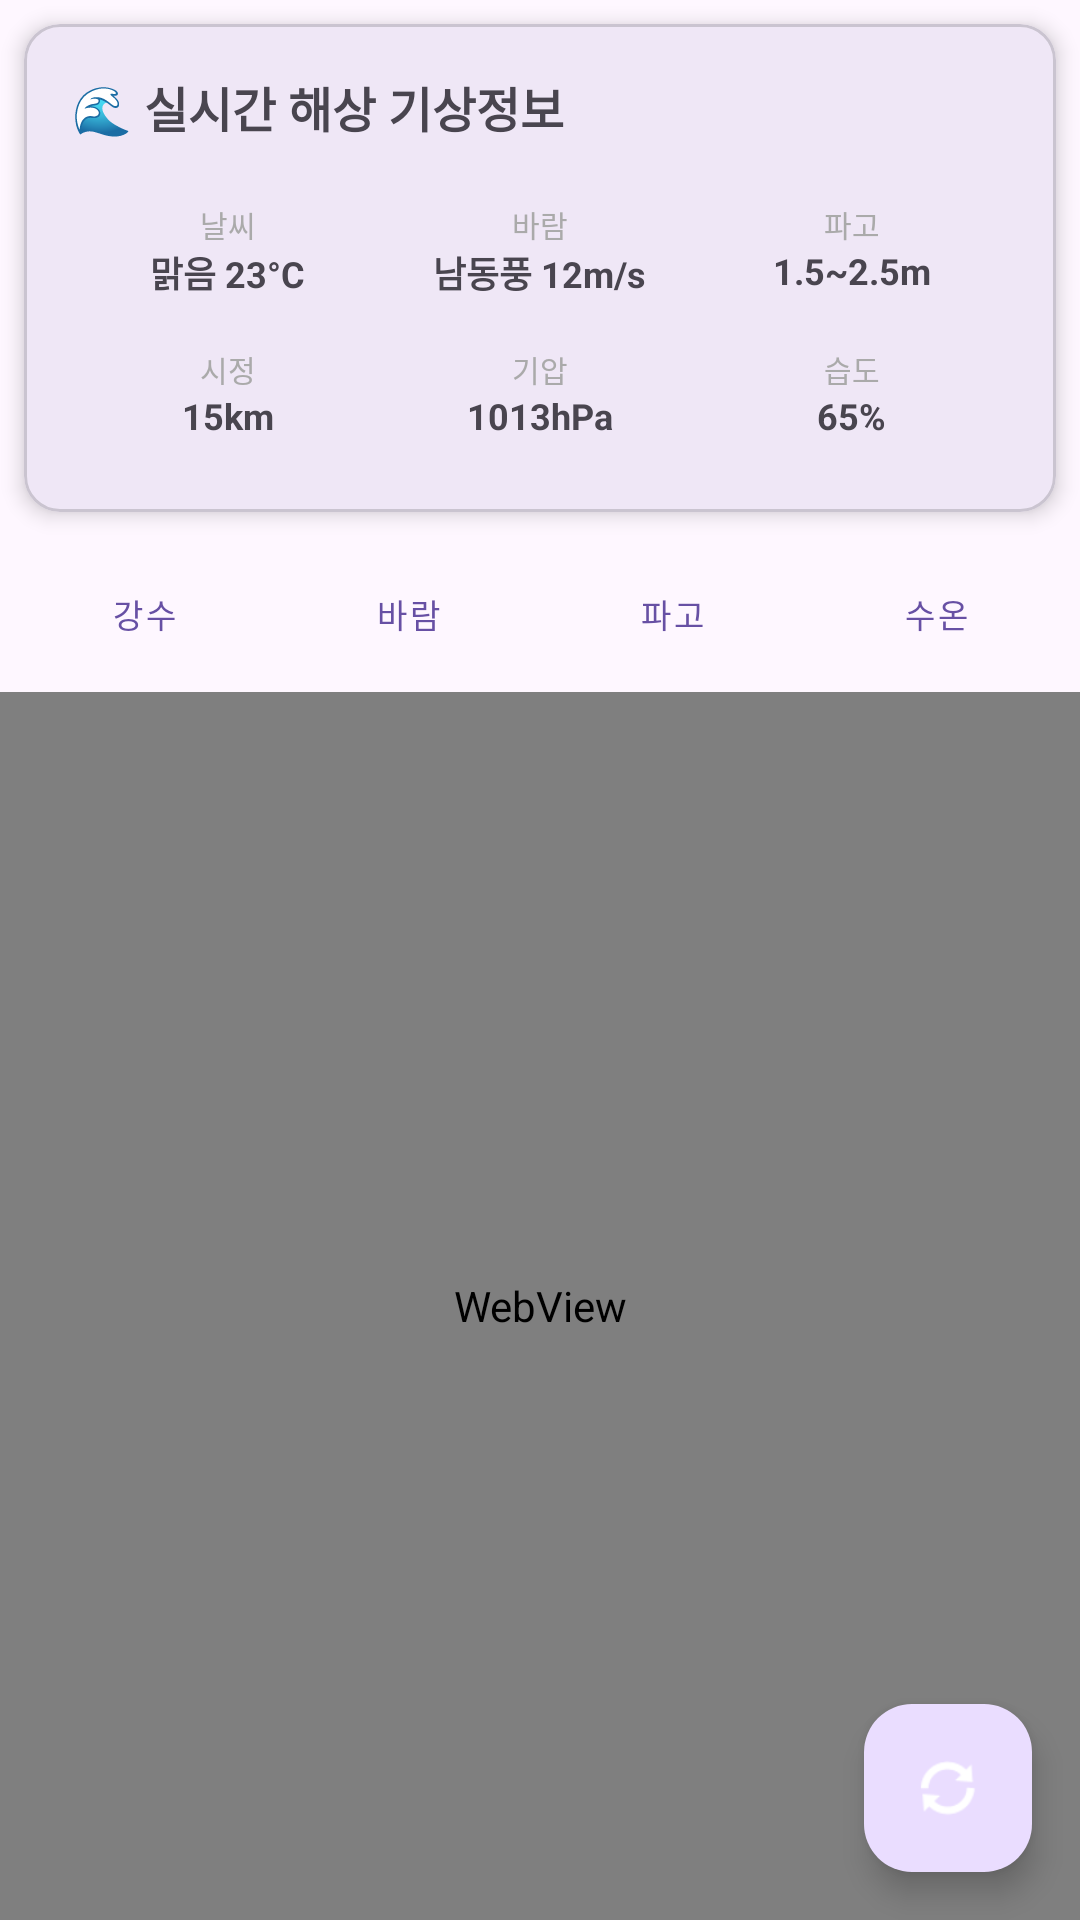

The Android layout XML behind this screen, and the referenced resources:
<!-- AndroidManifest.xml: application theme Theme.NeBada -->
<!-- res/layout/fragment_weather_map.xml -->
<?xml version="1.0" encoding="utf-8"?>
<LinearLayout xmlns:android="http://schemas.android.com/apk/res/android"
    xmlns:app="http://schemas.android.com/apk/res-auto"
    android:layout_width="match_parent"
    android:layout_height="match_parent"
    android:orientation="vertical">

    
    <com.google.android.material.card.MaterialCardView
        android:layout_width="match_parent"
        android:layout_height="wrap_content"
        android:layout_margin="8dp"
        app:cardCornerRadius="12dp"
        app:cardElevation="4dp">

        <LinearLayout
            android:layout_width="match_parent"
            android:layout_height="wrap_content"
            android:orientation="vertical"
            android:padding="16dp">

            <TextView
                android:layout_width="wrap_content"
                android:layout_height="wrap_content"
                android:text="🌊 실시간 해상 기상정보"
                android:textSize="16sp"
                android:textStyle="bold"
                android:layout_marginBottom="12dp" />

            
            <GridLayout
                android:layout_width="match_parent"
                android:layout_height="wrap_content"
                android:columnCount="3"
                android:rowCount="2">

                
                <LinearLayout
                    android:layout_width="0dp"
                    android:layout_height="wrap_content"
                    android:layout_columnWeight="1"
                    android:orientation="vertical"
                    android:gravity="center"
                    android:padding="8dp">

                    <TextView
                        android:layout_width="wrap_content"
                        android:layout_height="wrap_content"
                        android:text="날씨"
                        android:textSize="10sp"
                        android:textColor="@android:color/darker_gray" />

                    <TextView
                        android:id="@+id/tv_current_weather"
                        android:layout_width="wrap_content"
                        android:layout_height="wrap_content"
                        android:text="맑음 23°C"
                        android:textSize="12sp"
                        android:textStyle="bold" />

                </LinearLayout>

                
                <LinearLayout
                    android:layout_width="0dp"
                    android:layout_height="wrap_content"
                    android:layout_columnWeight="1"
                    android:orientation="vertical"
                    android:gravity="center"
                    android:padding="8dp">

                    <TextView
                        android:layout_width="wrap_content"
                        android:layout_height="wrap_content"
                        android:text="바람"
                        android:textSize="10sp"
                        android:textColor="@android:color/darker_gray" />

                    <TextView
                        android:id="@+id/tv_wind_info"
                        android:layout_width="wrap_content"
                        android:layout_height="wrap_content"
                        android:text="남동풍 12m/s"
                        android:textSize="12sp"
                        android:textStyle="bold" />

                </LinearLayout>

                
                <LinearLayout
                    android:layout_width="0dp"
                    android:layout_height="wrap_content"
                    android:layout_columnWeight="1"
                    android:orientation="vertical"
                    android:gravity="center"
                    android:padding="8dp">

                    <TextView
                        android:layout_width="wrap_content"
                        android:layout_height="wrap_content"
                        android:text="파고"
                        android:textSize="10sp"
                        android:textColor="@android:color/darker_gray" />

                    <TextView
                        android:id="@+id/tv_wave_height"
                        android:layout_width="wrap_content"
                        android:layout_height="wrap_content"
                        android:text="1.5~2.5m"
                        android:textSize="12sp"
                        android:textStyle="bold" />

                </LinearLayout>

                
                <LinearLayout
                    android:layout_width="0dp"
                    android:layout_height="wrap_content"
                    android:layout_columnWeight="1"
                    android:orientation="vertical"
                    android:gravity="center"
                    android:padding="8dp">

                    <TextView
                        android:layout_width="wrap_content"
                        android:layout_height="wrap_content"
                        android:text="시정"
                        android:textSize="10sp"
                        android:textColor="@android:color/darker_gray" />

                    <TextView
                        android:id="@+id/tv_visibility"
                        android:layout_width="wrap_content"
                        android:layout_height="wrap_content"
                        android:text="15km"
                        android:textSize="12sp"
                        android:textStyle="bold" />

                </LinearLayout>

                
                <LinearLayout
                    android:layout_width="0dp"
                    android:layout_height="wrap_content"
                    android:layout_columnWeight="1"
                    android:orientation="vertical"
                    android:gravity="center"
                    android:padding="8dp">

                    <TextView
                        android:layout_width="wrap_content"
                        android:layout_height="wrap_content"
                        android:text="기압"
                        android:textSize="10sp"
                        android:textColor="@android:color/darker_gray" />

                    <TextView
                        android:id="@+id/tv_pressure"
                        android:layout_width="wrap_content"
                        android:layout_height="wrap_content"
                        android:text="1013hPa"
                        android:textSize="12sp"
                        android:textStyle="bold" />

                </LinearLayout>

                
                <LinearLayout
                    android:layout_width="0dp"
                    android:layout_height="wrap_content"
                    android:layout_columnWeight="1"
                    android:orientation="vertical"
                    android:gravity="center"
                    android:padding="8dp">

                    <TextView
                        android:layout_width="wrap_content"
                        android:layout_height="wrap_content"
                        android:text="습도"
                        android:textSize="10sp"
                        android:textColor="@android:color/darker_gray" />

                    <TextView
                        android:id="@+id/tv_humidity"
                        android:layout_width="wrap_content"
                        android:layout_height="wrap_content"
                        android:text="65%"
                        android:textSize="12sp"
                        android:textStyle="bold" />

                </LinearLayout>

            </GridLayout>

        </LinearLayout>

    </com.google.android.material.card.MaterialCardView>

    
    <LinearLayout
        android:layout_width="match_parent"
        android:layout_height="wrap_content"
        android:orientation="horizontal"
        android:padding="8dp"
        android:gravity="center">

        <Button
            android:id="@+id/btn_precipitation"
            android:layout_width="0dp"
            android:layout_height="36dp"
            android:layout_weight="1"
            android:layout_marginEnd="4dp"
            android:text="강수"
            android:textSize="11sp"
            style="@style/Widget.MaterialComponents.Button.OutlinedButton" />

        <Button
            android:id="@+id/btn_wind"
            android:layout_width="0dp"
            android:layout_height="36dp"
            android:layout_weight="1"
            android:layout_marginHorizontal="4dp"
            android:text="바람"
            android:textSize="11sp"
            style="@style/Widget.MaterialComponents.Button.OutlinedButton" />

        <Button
            android:id="@+id/btn_waves"
            android:layout_width="0dp"
            android:layout_height="36dp"
            android:layout_weight="1"
            android:layout_marginHorizontal="4dp"
            android:text="파고"
            android:textSize="11sp"
            style="@style/Widget.MaterialComponents.Button.OutlinedButton" />

        <Button
            android:id="@+id/btn_temperature"
            android:layout_width="0dp"
            android:layout_height="36dp"
            android:layout_weight="1"
            android:layout_marginStart="4dp"
            android:text="수온"
            android:textSize="11sp"
            style="@style/Widget.MaterialComponents.Button.OutlinedButton" />

    </LinearLayout>

    
    <FrameLayout
        android:layout_width="match_parent"
        android:layout_height="0dp"
        android:layout_weight="1">

        <WebView
            android:id="@+id/web_view_map"
            android:layout_width="match_parent"
            android:layout_height="match_parent" />

        
        <ProgressBar
            android:id="@+id/progress_bar"
            android:layout_width="wrap_content"
            android:layout_height="wrap_content"
            android:layout_gravity="center"
            android:visibility="gone" />

        
        <com.google.android.material.floatingactionbutton.FloatingActionButton
            android:id="@+id/btn_refresh"
            android:layout_width="wrap_content"
            android:layout_height="wrap_content"
            android:layout_gravity="bottom|end"
            android:layout_margin="16dp"
            android:src="@android:drawable/ic_popup_sync"
            app:fabSize="mini"
            app:tint="@android:color/white" />

    </FrameLayout>

</LinearLayout>
<!-- resources referenced by this layout -->
<resources>
  <style name="Theme.NeBada" parent="Base.Theme.NeBada" />
  <style name="Base.Theme.NeBada" parent="Theme.Material3.DayNight.NoActionBar">
          
          
      </style>
</resources>
